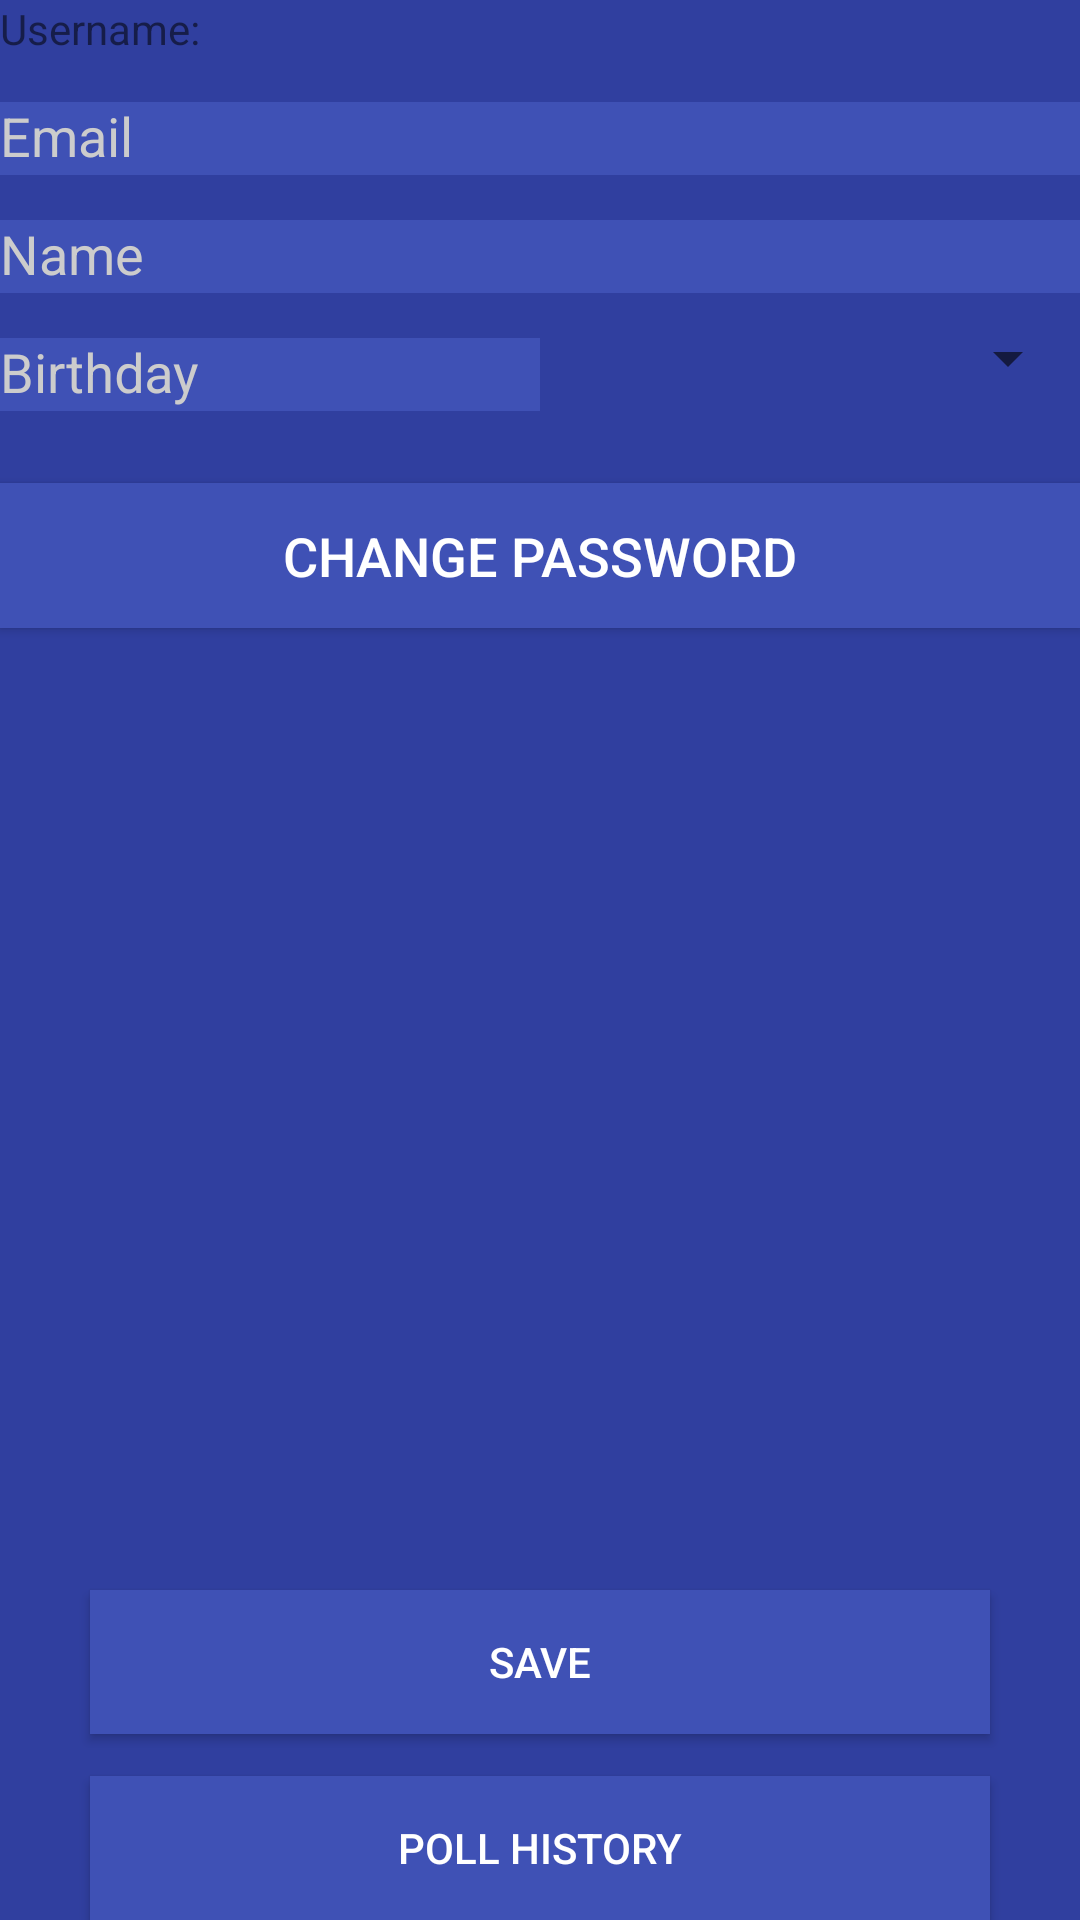

Here is an Android app screen rendered from its layout file. Give the layout XML and the strings, colors and styles it references.
<!-- AndroidManifest.xml: application theme AppTheme -->
<!-- res/layout/activity_profile_detail.xml -->
<?xml version="1.0" encoding="utf-8"?>
<RelativeLayout xmlns:android="http://schemas.android.com/apk/res/android"
    android:layout_width="match_parent"
    android:layout_height="match_parent">


    <android.support.design.widget.TextInputLayout
        android:id="@+id/usernameWrapper"
        android:layout_width="match_parent"
        android:layout_height="wrap_content">

        <TextView
            android:text="Username:"
            android:layout_width="match_parent"
            android:layout_height="match_parent"
            android:id="@+id/textViewUser"
            android:layout_weight="1" />

    </android.support.design.widget.TextInputLayout>


    <android.support.design.widget.TextInputLayout
        android:id="@+id/emailWrapper"
        android:layout_width="match_parent"
        android:layout_height="wrap_content"
        android:layout_below="@id/usernameWrapper"
        android:layout_marginTop="4dp">

        <EditText
            android:id="@+id/email"
            android:layout_width="match_parent"
            android:layout_height="wrap_content"
            android:inputType="textEmailAddress"
            android:hint="Email"/>

    </android.support.design.widget.TextInputLayout>


    <android.support.design.widget.TextInputLayout
        android:id="@+id/nameWrapper"
        android:layout_width="match_parent"
        android:layout_height="wrap_content"
        android:layout_below="@id/emailWrapper"
        android:layout_marginTop="4dp">

        <EditText
            android:id="@+id/name"
            android:layout_width="match_parent"
            android:layout_height="wrap_content"
            android:inputType="textCapWords"
            android:hint="Name"/>

    </android.support.design.widget.TextInputLayout>

    <LinearLayout android:layout_width="fill_parent"
        android:id="@+id/ageGenderLayout"
        android:layout_height="wrap_content"
        android:orientation="horizontal"
        android:layout_below="@id/nameWrapper">
        <android.support.design.widget.TextInputLayout
            android:id="@+id/birthdayWrapper"
            android:layout_width="fill_parent"
            android:layout_height="wrap_content"
            android:layout_weight="1"
            android:layout_marginTop="4dp">
            <EditText
                android:id="@+id/birthday"
                android:layout_width="match_parent"
                android:layout_height="wrap_content"
                android:inputType="date"
                android:hint="Birthday"
                android:onClick="showDatePickerDialog"/>
        </android.support.design.widget.TextInputLayout>


        <Spinner
            android:layout_marginTop="4dp"
            android:layout_weight="1"
            android:id="@+id/genderSpinner"
            android:layout_width="fill_parent"
            android:layout_height="fill_parent" />


    </LinearLayout>

    <LinearLayout android:layout_width="fill_parent"
        android:layout_height="wrap_content"
        android:orientation="horizontal"
        android:layout_below="@id/ageGenderLayout">
        <android.support.design.widget.TextInputLayout
            android:id="@+id/cityWrapper"
            android:layout_width="fill_parent"
            android:layout_height="wrap_content"
            android:layout_weight="1"
            android:layout_marginTop="4dp">
            <EditText
                android:id="@+id/city"
                android:layout_width="match_parent"
                android:layout_height="wrap_content"
                android:inputType="textCapWords"
                android:hint="City"/>
        </android.support.design.widget.TextInputLayout>

        <android.support.design.widget.TextInputLayout
            android:id="@+id/countryWrapper"
            android:layout_width="fill_parent"
            android:layout_height="wrap_content"
            android:layout_weight="1"
            android:layout_marginTop="4dp">
            <EditText
                android:id="@+id/country"
                android:layout_width="match_parent"
                android:layout_height="wrap_content"
                android:layout_marginLeft="4dp"
                android:inputType="textCapWords"
                android:hint="Country"/>
        </android.support.design.widget.TextInputLayout>


        <Button
            android:id="@+id/btn_passwd_change"
            android:background="@color/colorPrimary"
            android:layout_width="fill_parent"
            android:layout_height="wrap_content"
            android:paddingTop="56dp"
            android:layout_marginTop="24dp"
            android:layout_marginBottom="24dp"
            android:padding="12dp"
            android:textSize="18sp"
            android:text="Change Password"
            android:onClick= "passwordChange"/>

    </LinearLayout>


    <Button
        android:id="@+id/btnSave"
        android:background="@color/colorPrimary"
        android:text="Save"
        android:layout_width="300dp"
        android:layout_height="wrap_content"
        android:layout_alignParentBottom="true"
        android:layout_centerHorizontal="true"
        android:layout_marginBottom="62dp"
        android:onClick="saveUserDetails" />
    <Button
        android:text="Poll History"
        android:background="@color/colorPrimary"
        android:layout_width="300dp"
        android:layout_height="wrap_content"
        android:layout_alignParentBottom="true"
        android:layout_centerHorizontal="true"
        android:id="@+id/button"
        android:onClick="PollHistory" />

</RelativeLayout>
<!-- resources referenced by this layout -->
<resources>
  <color name="colorPrimary">#3F51B5</color>
  <style name="AppTheme" parent="Theme.AppCompat.Light.DarkActionBar">
          
          <item name="colorPrimary">@color/colorPrimary</item> 
          <item name="colorPrimaryDark">@color/colorPrimaryDark</item> 
          <item name="colorAccent">@color/colorAccent</item>
          <item name="editTextStyle">@style/editTextStyle</item>
          <item name="android:background">@color/colorPrimaryDark</item>
          <item name="android:textColorHint">@color/iron</item>
          <item name="android:textColorPrimary">@color/white</item>
  
      </style>
  <color name="colorPrimaryDark">#303F9F</color>
  <color name="colorAccent">#FF4081</color>
  <style name="editTextStyle" parent="Widget.AppCompat.EditText">
          <item name="android:background">@color/colorPrimary</item>
      </style>
  <color name="iron">#CCCCCC</color>
  <color name="white">#ffffff</color>
</resources>
